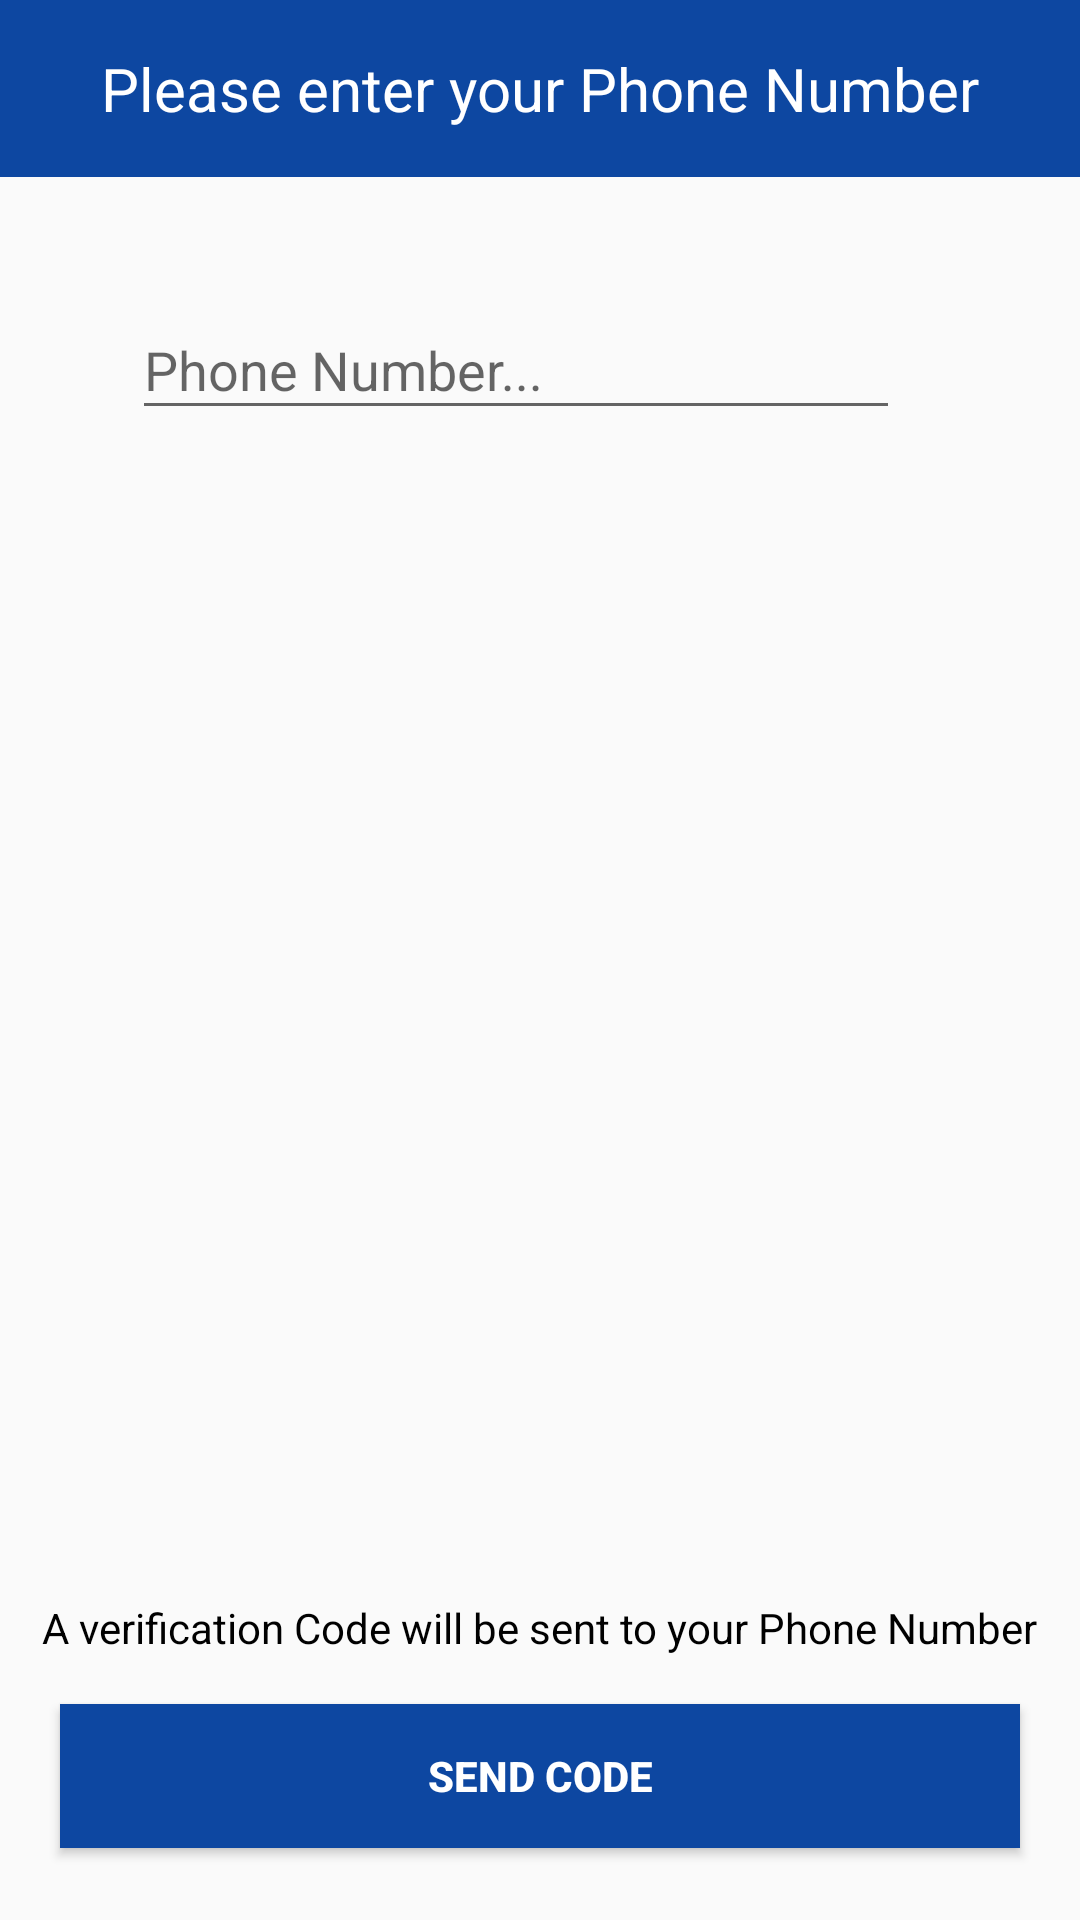

Android layout source for this screen:
<!-- AndroidManifest.xml: application theme AppTheme -->
<!-- res/layout/content_mobile_auth.xml -->
<?xml version="1.0" encoding="utf-8"?>
<android.support.constraint.ConstraintLayout xmlns:android="http://schemas.android.com/apk/res/android"
    android:layout_width="match_parent"
    android:layout_height="match_parent"
    xmlns:app="http://schemas.android.com/apk/res-auto">
    <android.support.constraint.ConstraintLayout
        android:id="@+id/headingLayout"
        android:layout_width="0dp"
        android:layout_height="wrap_content"
        android:background="@color/colorPrimary"
        app:layout_constraintEnd_toEndOf="parent"
        app:layout_constraintStart_toStartOf="parent"
        app:layout_constraintTop_toTopOf="parent">

        <TextView
            android:id="@+id/textView4"
            android:layout_width="wrap_content"
            android:layout_height="wrap_content"
            android:layout_marginBottom="16dp"
            android:layout_marginEnd="8dp"
            android:layout_marginStart="8dp"
            android:layout_marginTop="16dp"
            android:text="Please enter your Phone Number"
            android:textColor="@android:color/white"
            android:textSize="20sp"
            app:layout_constraintBottom_toBottomOf="parent"
            app:layout_constraintEnd_toEndOf="parent"
            app:layout_constraintStart_toStartOf="parent"
            app:layout_constraintTop_toTopOf="parent" />
    </android.support.constraint.ConstraintLayout>

    <android.support.constraint.ConstraintLayout
        android:id="@+id/phoneLayout"
        android:layout_width="0dp"
        android:layout_height="wrap_content"
        app:layout_constraintEnd_toStartOf="@+id/guideline7"
        app:layout_constraintStart_toEndOf="@+id/guideline6"
        app:layout_constraintTop_toBottomOf="@+id/headingLayout">

        <ProgressBar
            android:id="@+id/phoneProgress"
            style="?android:attr/progressBarStyleSmall"
            android:layout_width="wrap_content"
            android:layout_height="wrap_content"
            android:layout_marginBottom="8dp"
            android:layout_marginEnd="16dp"
            android:layout_marginTop="8dp"
            android:visibility="invisible"
            app:layout_constraintBottom_toBottomOf="@+id/phoneET"
            app:layout_constraintEnd_toEndOf="parent"
            app:layout_constraintTop_toTopOf="@+id/phoneET" />

        <ImageView
            android:id="@+id/imageView"
            android:layout_width="wrap_content"
            android:layout_height="wrap_content"
            android:layout_marginBottom="8dp"
            android:layout_marginStart="16dp"
            android:layout_marginTop="8dp"
            android:scaleType="fitCenter"
            app:layout_constraintBottom_toBottomOf="@+id/phoneET"
            app:layout_constraintStart_toStartOf="parent"
            app:layout_constraintTop_toTopOf="@+id/phoneET"
            app:srcCompat="@drawable/ic_call" />

        <android.support.design.widget.TextInputLayout
            android:id="@+id/phoneET"
            android:layout_width="0dp"
            android:layout_height="wrap_content"
            android:layout_marginBottom="16dp"
            android:layout_marginEnd="8dp"
            android:layout_marginStart="8dp"
            android:layout_marginTop="32dp"
            app:layout_constraintBottom_toBottomOf="parent"
            app:layout_constraintEnd_toStartOf="@+id/phoneProgress"
            app:layout_constraintStart_toEndOf="@+id/imageView"
            app:layout_constraintTop_toTopOf="parent">

            <android.support.design.widget.TextInputEditText
                android:layout_width="match_parent"
                android:layout_height="wrap_content"
                android:ems="10"
                android:hint="Phone Number..."
                android:inputType="numberSigned"
                android:maxLength="10" />
        </android.support.design.widget.TextInputLayout>


    </android.support.constraint.ConstraintLayout>

    <android.support.constraint.ConstraintLayout
        android:id="@+id/codeLayout"
        android:layout_width="0dp"
        android:layout_height="wrap_content"
        android:visibility="invisible"
        app:layout_constraintEnd_toStartOf="@+id/guideline7"
        app:layout_constraintStart_toEndOf="@+id/guideline6"
        app:layout_constraintTop_toBottomOf="@+id/phoneLayout">

        <ImageView
            android:id="@+id/imageView2"
            android:layout_width="wrap_content"
            android:layout_height="wrap_content"
            android:layout_marginBottom="8dp"
            android:layout_marginStart="16dp"
            android:layout_marginTop="8dp"
            app:layout_constraintBottom_toBottomOf="@+id/codeET"
            app:layout_constraintStart_toStartOf="parent"
            app:layout_constraintTop_toTopOf="@+id/codeET"
            app:srcCompat="@drawable/ic_lock_icon" />


        <ProgressBar
            android:id="@+id/codeProgress"
            style="?android:attr/progressBarStyleSmall"
            android:layout_width="wrap_content"
            android:layout_height="wrap_content"
            android:layout_marginBottom="8dp"
            android:layout_marginEnd="16dp"
            android:layout_marginTop="8dp"
            android:visibility="invisible"
            app:layout_constraintBottom_toBottomOf="@+id/codeET"
            app:layout_constraintEnd_toEndOf="parent"
            app:layout_constraintTop_toTopOf="@+id/codeET" />

        <android.support.design.widget.TextInputLayout
            android:id="@+id/codeET"
            android:layout_width="0dp"
            android:layout_height="wrap_content"
            android:layout_marginBottom="32dp"
            android:layout_marginEnd="8dp"
            android:layout_marginStart="8dp"
            android:layout_marginTop="16dp"
            app:hintAnimationEnabled="true"
            app:layout_constraintBottom_toBottomOf="parent"
            app:layout_constraintEnd_toStartOf="@+id/codeProgress"
            app:layout_constraintStart_toEndOf="@+id/imageView2"
            app:layout_constraintTop_toTopOf="parent">

            <android.support.design.widget.TextInputEditText
                android:layout_width="match_parent"
                android:layout_height="wrap_content"
                android:hint="Verification Code"
                android:inputType="number"
                android:letterSpacing="0.4"
                android:maxLength="6" />
        </android.support.design.widget.TextInputLayout>

    </android.support.constraint.ConstraintLayout>

    <Button
        android:id="@+id/sendCodeBT"
        android:layout_width="0dp"
        android:layout_height="wrap_content"
        android:layout_marginBottom="24dp"
        android:background="@color/colorPrimary"
        android:text="Send Code"
        android:textColor="@android:color/white"
        android:textStyle="bold"
        app:layout_constraintBottom_toBottomOf="parent"
        app:layout_constraintEnd_toStartOf="@+id/guideline7"
        app:layout_constraintStart_toEndOf="@+id/guideline6" />

    <TextView
        android:id="@+id/textView3"
        android:layout_width="wrap_content"
        android:layout_height="wrap_content"
        android:layout_marginBottom="16dp"
        android:text="A verification Code will be sent to your Phone Number"
        android:textColor="@android:color/black"
        app:layout_constraintBottom_toTopOf="@+id/sendCodeBT"
        app:layout_constraintEnd_toStartOf="@+id/guideline7"
        app:layout_constraintStart_toEndOf="@+id/guideline6" />

    <TextView
        android:id="@+id/errorText"
        android:layout_width="wrap_content"
        android:layout_height="wrap_content"
        android:layout_marginBottom="8dp"
        android:layout_marginTop="8dp"
        android:text="TextView"
        android:textColor="@android:color/holo_red_dark"
        android:visibility="gone"
        app:layout_constraintBottom_toTopOf="@+id/textView3"
        app:layout_constraintEnd_toStartOf="@+id/guideline7"
        app:layout_constraintStart_toStartOf="@+id/guideline6"
        app:layout_constraintTop_toBottomOf="@+id/codeLayout" />

    <android.support.constraint.Guideline
        android:id="@+id/guideline6"
        android:layout_width="wrap_content"
        android:layout_height="wrap_content"
        android:orientation="vertical"
        app:layout_constraintGuide_begin="20dp" />

    <android.support.constraint.Guideline
        android:id="@+id/guideline7"
        android:layout_width="wrap_content"
        android:layout_height="wrap_content"
        android:orientation="vertical"
        app:layout_constraintGuide_end="20dp" />


</android.support.constraint.ConstraintLayout>
<!-- resources referenced by this layout -->
<resources>
  <color name="colorPrimary">#0D47A1</color>
  <!-- drawable ic_lock_icon: png bitmap (drawable-hdpi, 615 bytes) -->
  <style name="AppTheme" parent="Theme.AppCompat.Light.DarkActionBar">
          
          <item name="colorPrimary">@color/colorPrimary</item>
          <item name="colorPrimaryDark">@color/colorPrimaryDark</item>
          <item name="colorAccent">@color/colorAccent</item>
      </style>
  <color name="colorPrimaryDark">#0D47A1</color>
  <color name="colorAccent">#D50000</color>
</resources>
